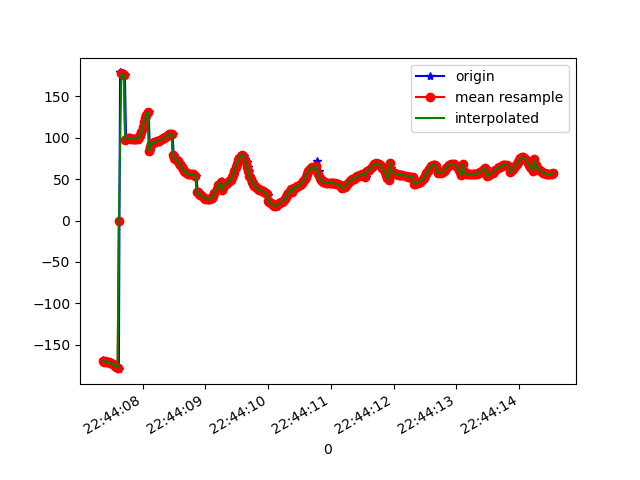

Source data for this figure (header and first rows):
1617835447363, 531090928843549, -169.14638, -5.0482955, 98.192894
1617835447370, 531090948074319, -169.9, -5.9, 98.18
1617835447389, 531090967305089, -170.6, -6.775, 98.01
1617835447412, 531090986535859, -170.2, -7.965, 97.12
1617835447432, 531091005766629, -171.1, -9.415, 97.47
1617835447449, 531091024997399, -170.8, -10.98, 96.22
1617835447469, 531091044228169, -171.3, -12.5, 96.26
1617835447485, 531091063458939, -172.3, -14.27, 96.52
1617835447508, 531091082812281, -172.5, -16.11, 95.26
1617835447529, 531091102043051, -173.5, -17.88, 95.17
1617835447544, 531091121273821, -174.8, -19.86, 95.36
1617835447560, 531091140504591, -175.5, -21.88, 93.88
1617835447581, 531091159735361, -176.7, -23.75, 93.53
1617835447605, 531091178966131, -178.3, -25.84, 93.74
1617835447620, 531091198196901, -179.7, -27.69, 93.35
1617835447639, 531091217427671, 179.1, -29.39, 92.77
1617835447665, 531091236658441, 178.1, -30.94, 91.95
1617835447682, 531091255889211, 177.3, -32.36, 91.2
1617835447695, 531091275119981, 176.6, -33.67, 90.46
1617835447716, 531091294350751, 175.7, -34.88, 89.6
1617835447735, 531091313581521, 97.94, -41.98, 94.55
1617835447755, 531091332812291, 98.73, -40.42, 90.45
1617835447771, 531091352043061, 99.64, -38.67, 86.74
1617835447790, 531091371273831, 99.74, -38.44, 84.71
1617835447809, 531091390504601, 99.35, -39.05, 83.36
1617835447827, 531091409735371, 99.05, -39.51, 82.09
1617835447849, 531091428966141, 98.82, -39.8, 80.94
1617835447867, 531091448196911, 98.62, -39.9, 79.85
1617835447895, 531091467427681, 98.47, -39.73, 78.81
1617835447905, 531091486658451, 98.54, -39.23, 77.93
1617835447925, 531091505889221, 99.13, -38.46, 77.5
1617835447943, 531091525119991, 100.6, -37.53, 77.75
1617835447963, 531091544350761, 103.3, -36.43, 78.89
1617835447984, 531091563581531, 107.2, -35.03, 80.85
1617835448000, 531091582812301, 111.6, -33.27, 83.15
1617835448019, 531091602043071, 115.7, -31.03, 85.25
1617835448039, 531091621273841, 119.7, -28.14, 87.02
1617835448058, 531091640504611, 123.8, -24.59, 88.56
1617835448076, 531091659735381, 127.8, -20.51, 89.94
1617835448095, 531091678966151, 131.6, -16.08, 91.02
1617835448115, 531091698196921, 84.08, -18.96, 100.1
1617835448133, 531091717427691, 88.59, -10.46, 95.65
1617835448152, 531091736658461, 92.33, -2.778, 91.63
1617835448171, 531091755889231, 94.22, 3.415, 89.5
1617835448190, 531091775120001, 94.75, 8.742, 88.45
1617835448211, 531091794350771, 95.27, 14.13, 87.49
1617835448227, 531091813581541, 95.72, 19.34, 86.71
1617835448249, 531091832812311, 96.12, 24.36, 86
1617835448266, 531091852043081, 96.61, 29.08, 85.21
1617835448284, 531091871273851, 97.39, 33.51, 84.31
1617835448306, 531091890504621, 98.36, 37.46, 83.38
1617835448324, 531091909735391, 99.24, 40.88, 82.53
1617835448342, 531091928966161, 100, 43.84, 81.77
1617835448363, 531091948196931, 100.9, 46.41, 80.88
1617835448381, 531091967427701, 102, 48.68, 79.6
1617835448400, 531091986658471, 103.1, 50.63, 78.24
1617835448418, 531092005889241, 104.1, 52.12, 77
1617835448439, 531092025120011, 104.8, 53.04, 75.94
1617835448456, 531092044350781, 105.2, 53.46, 75.11
1617835448476, 531092063581551, 105.1, 53.46, 74.66
1617835448494, 531092082812321, 79.07, 53.38, 70.94
... 315 more rows
